Run: headless pygame with SDL's dummy video driver; simulated clock (each Clock.tick advances the game by its frame time, no real sleeping); random seed 0; keys injected as events and as key.get_pressed() state; mouse plan: one left click at the window centre at the start of phase 2, then a move to the lower-right quarter at the start of phase 3.
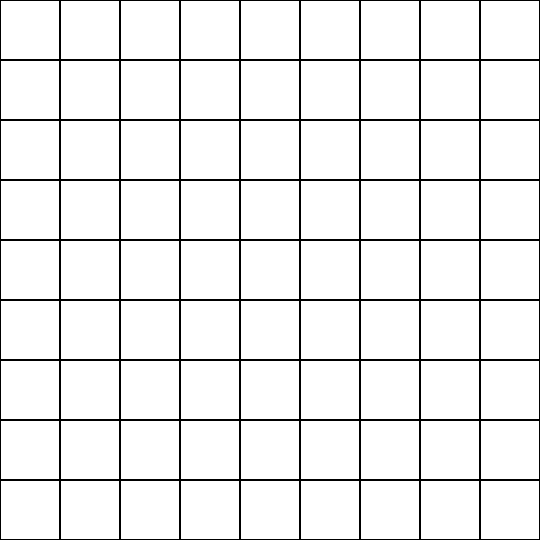
Frame 1 of 4 · flips 1–60 · no input
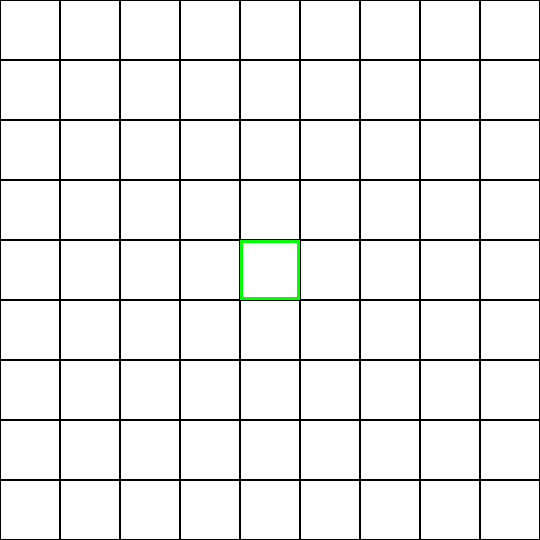
Frame 2 of 4 · flips 61–180 · clicked the window centre · tapped SPACE, RETURN · held RIGHT (→), D
Frame 3 of 4 · flips 181–300 · moved the mouse to the lower-right quarter · held DOWN (↓), S · screen unchanged from frame 2, image omitted
Frame 4 of 4 · flips 301–420 · held LEFT (←), A, UP (↑), W · screen unchanged from frame 3, image omitted

The pygame program that drew these frames:

import pygame as interface
import sys

class Config:
    size = 540
    colors = {
        "WHITE": (255, 255, 255),
        "BLACK": (0, 0, 0),
        "GREEN": (0, 255, 0),
        "RED": (255, 0, 0)
    }
    fonts = {}

interface.init()
interface.font.init()

Config.fonts = {
    "main": interface.font.Font(None, 40),
    "small": interface.font.Font(None, 28)
}

def draw_grid(screen, grid):
    try:
        cell_size = Config.size // 9
        block_size = Config.size // 3
        screen.fill(Config.colors["WHITE"])

        def draw_lines_and_cells():
            for i in range(1, 3):
                interface.draw.line(screen, Config.colors["BLACK"], (0, i * block_size), (Config.size, i * block_size), 6)
                interface.draw.line(screen, Config.colors["BLACK"], (i * block_size, 0), (i * block_size, Config.size), 6)
            for i in range(9):
                for j in range(9):
                    cell_color = Config.colors["WHITE"]
                    interface.draw.rect(screen, cell_color, (j * cell_size, i * cell_size, cell_size, cell_size))
                    interface.draw.rect(screen, Config.colors["BLACK"], (j * cell_size, i * cell_size, cell_size, cell_size), 1)
                    if grid[i][j] != 0:
                        text_color = Config.colors["RED"] if not is_safe(grid, i, j, grid[i][j]) else Config.colors["BLACK"]
                        text = Config.fonts["main"].render(str(grid[i][j]), True, text_color)
                        text_rect = text.get_rect(center=(j * cell_size + cell_size // 2, i * cell_size + cell_size // 2))
                        screen.blit(text, text_rect)

        draw_lines_and_cells()
        interface.display.flip()
    except Exception as e:
        print(f"Error drawing grid: {e}")

def find_empty_location(grid, l):
    for row in range(9):
        for col in range(9):
            if grid[row][col] == 0:
                l[0], l[1] = row, col
                return True
    return False

def used_in_row(grid, row, num):
    return num in grid[row]

def used_in_col(grid, col, num):
    return num in [grid[i][col] for i in range(9)]

def used_in_box(grid, box_start_row, box_start_col, num):
    return any(num in grid[i][box_start_col:box_start_col+3] for i in range(box_start_row, box_start_row+3))

def is_safe(grid, row, col, num):
    return not used_in_row(grid, row, num) and not used_in_col(grid, col, num) and not used_in_box(grid, row - row % 3, col - col % 3, num)

def solve_sudoku(grid):
    l = [0, 0]
    if not find_empty_location(grid, l):
        return True
    row, col = l[0], l[1]

    for num in range(1, 10):
        if is_safe(grid, row, col, num):
            grid[row][col] = num
            if solve_sudoku(grid):
                return True
            grid[row][col] = 0
    return False

def main():
    screen = interface.display.set_mode((Config.size, Config.size))
    clock = interface.time.Clock()
    selected = None
    running = True

    # Initialize the grid
    grid = [[0 for _ in range(9)] for _ in range(9)]

    # Add a status message
    status_message = ""

    while running:
        for event in interface.event.get():
            if event.type == interface.QUIT:
                running = False
            elif event.type == interface.MOUSEBUTTONDOWN:
                pos = interface.mouse.get_pos()
                selected = get_cell_from_pos(pos)
                status_message = ""
            elif event.type == interface.KEYDOWN:
                if selected:
                    row, col = selected
                    if event.unicode.isdigit() and event.unicode != '0':
                        num = int(event.unicode)
                        if is_safe(grid, row, col, num):
                            grid[row][col] = num
                            status_message = f"Placed {num} at ({row+1}, {col+1})"
                        else:
                            status_message = f"Cannot place {num} at ({row+1}, {col+1})"
                    elif event.key == interface.K_BACKSPACE:
                        grid[row][col] = 0
                        status_message = f"Cleared cell at ({row+1}, {col+1})"
                    elif event.key == interface.K_RETURN:
                        if solve_sudoku(grid):
                            status_message = "Puzzle solved!"
                        else:
                            status_message = "No solution exists for this puzzle."
                elif event.key == interface.K_r:
                    grid = [[0 for _ in range(9)] for _ in range(9)]
                    status_message = "Grid reset"

        screen.fill(Config.colors["WHITE"])
        draw_grid(screen, grid)
        if selected:
            highlight_cell(screen, selected)

        # Display status message
        status_text = Config.fonts["small"].render(status_message, True, Config.colors["BLACK"])
        screen.blit(status_text, (10, Config.size - 30))

        interface.display.flip()
        clock.tick(30)    
        screen = interface.display.set_mode((Config.size, Config.size))
    clock = interface.time.Clock()
    selected = None
    running = True

    # Initialize the grid
    grid = [[0 for _ in range(9)] for _ in range(9)]

    while running:
        for event in interface.event.get():
            if event.type == interface.QUIT:
                running = False
            elif event.type == interface.MOUSEBUTTONDOWN:
                pos = interface.mouse.get_pos()
                selected = get_cell_from_pos(pos)
            elif event.type == interface.KEYDOWN:
                if selected and event.unicode.isdigit():
                    row, col = selected
                    num = int(event.unicode)
                    if is_safe(grid, row, col, num):
                        grid[row][col] = num
                        selected = None

                if event.key == interface.K_SPACE:
                    solve_sudoku(grid)
                elif event.key == interface.K_BACKSPACE:
                    if selected:
                        grid[selected[0]][selected[1]] = 0
                        selected = None

        screen.fill(Config.colors["WHITE"])
        draw_grid(screen, grid)
        if selected:
            highlight_cell(screen, selected)

        interface.display.flip()
        clock.tick(30)

def get_cell_from_pos(pos):
    x, y = pos
    cell_size = Config.size // 9
    row, col = y // cell_size, x // cell_size
    if row < 9 and col < 9:
        return (row, col)
    return None

def highlight_cell(screen, position):
    cell_size = Config.size // 9
    row, col = position
    interface.draw.rect(screen, Config.colors["GREEN"], (col * cell_size, row * cell_size, cell_size, cell_size), 3)

if __name__ == "__main__":
    main()
    interface.quit()
    sys.exit()
